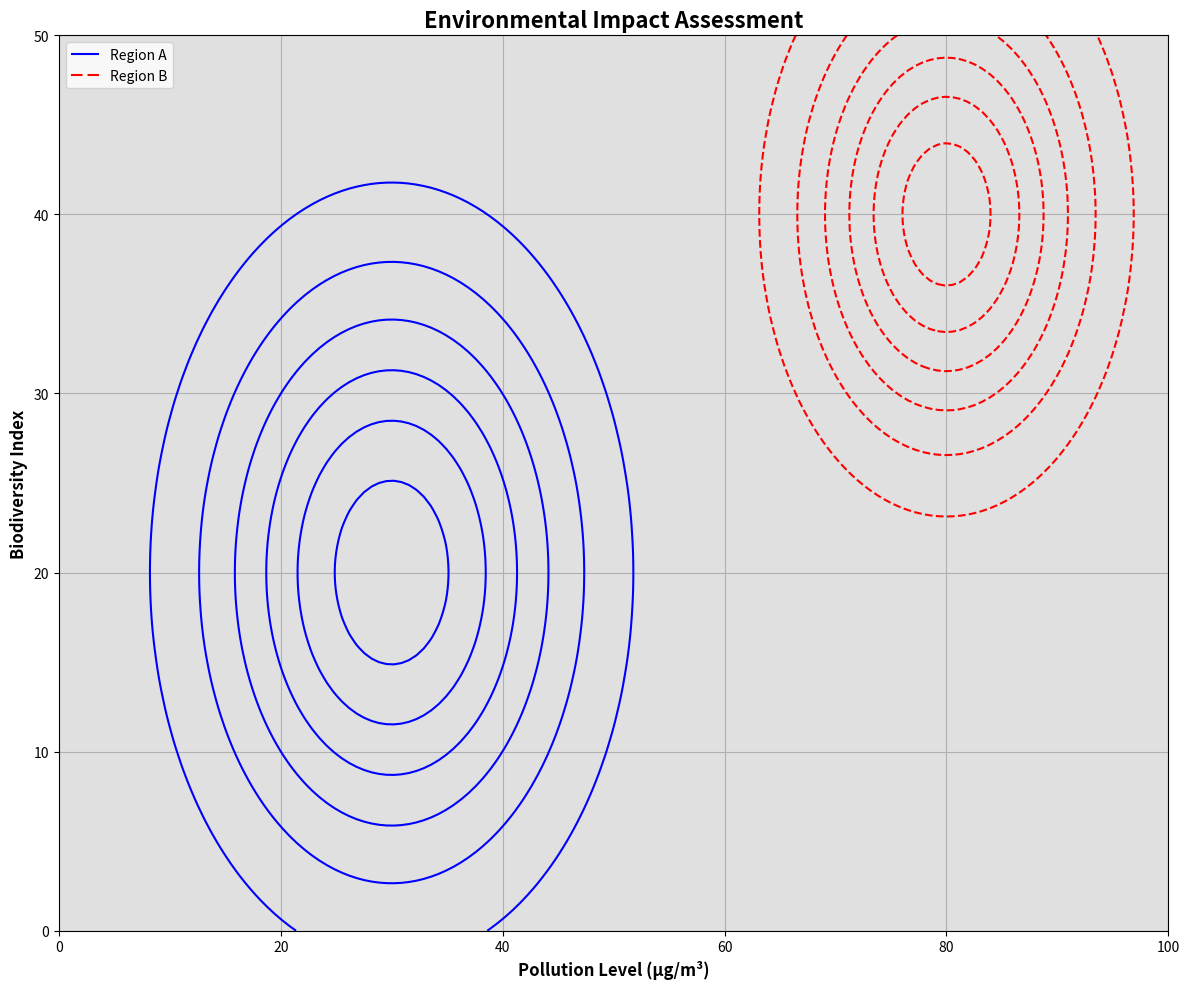

Reproduce this figure in Python.
# ===================
# Part 1: Importing Libraries
# ===================
import matplotlib.pyplot as plt
import numpy as np

# ===================
# Part 2: Data Preparation
# ===================
np.random.seed(42)
# Sample data to create contour lines for environmental impact assessment
x = np.linspace(0, 100, 150)
y = np.linspace(0, 50, 150)
X, Y = np.meshgrid(x, y)
Z1 = np.exp(-((X - 30)**2 + (Y - 20)**2) / 250)
Z2 = np.exp(-((X - 80)**2 + (Y - 40)**2) / 150)

# Labels and texts
labels = ["Region A", "Region B"]
xlabel = "Pollution Level (µg/m³)"
ylabel = "Biodiversity Index"
title = "Environmental Impact Assessment"

# ===================
# Part 3: Plot Configuration and Rendering
# ===================
legend_loc = 'upper left'
legend_fontsize = 10
xlabel_fontsize = 12
ylabel_fontsize = 12
title_fontsize = 16
fontweight = 'bold'

# Create the plot
fig, ax = plt.subplots(figsize=(12, 10))

# Contour lines for Region A (blue) and Region B (red)
CS1 = ax.contour(X, Y, Z1, colors="blue", linestyles='-', linewidths=1.5, label=labels[0])
CS2 = ax.contour(X, Y, Z2, colors="red", linestyles='--', linewidths=1.5, label=labels[1])

# Labels for x and y axes
plt.xlabel(xlabel, fontsize=xlabel_fontsize, fontweight=fontweight)
plt.ylabel(ylabel, fontsize=ylabel_fontsize, fontweight=fontweight)

# Adding a legend manually
h1, _ = CS1.legend_elements()
h2, _ = CS2.legend_elements()
ax.legend([h1[0], h2[0]], labels, loc=legend_loc, fontsize=legend_fontsize)

# Set the aspect of the plot to match the original image
ax.set_aspect("auto")
ax.grid(True)
ax.set_facecolor("#e0e0e0")  # Light gray background
ax.set_xlim(0, 100)
ax.set_ylim(0, 50)

# Title of the plot
plt.title(title, fontsize=title_fontsize, fontweight=fontweight)

# ===================
# Part 4: Saving Output
# ===================
# Show the plot with tight layout to minimize white space
plt.tight_layout()
plt.savefig("contour_20.pdf", bbox_inches="tight")
